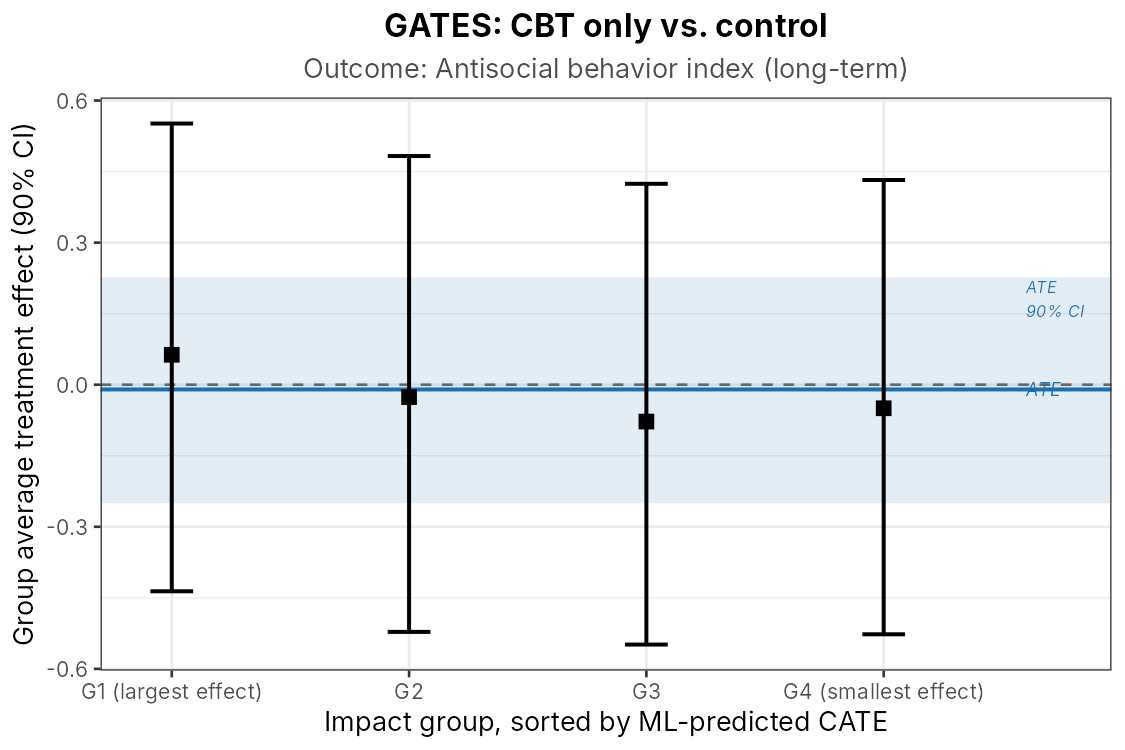

Source data for this figure (header and first rows):
analysis, group, estimate, ci_lower, ci_upper, p_value, learner
A2: CBT only, LT ASB, gamma.1, 0.06319, -0.4362, 0.5515, 0.7923, best
A2: CBT only, LT ASB, gamma.2, -0.02622, -0.5219, 0.4829, 0.9198, best
A2: CBT only, LT ASB, gamma.3, -0.07782, -0.5487, 0.4242, 0.7774, best
A2: CBT only, LT ASB, gamma.4, -0.04973, -0.527, 0.4322, 0.8425, best
A2: CBT only, LT ASB, gamma.4-gamma.1, -0.08817, -0.7672, 0.5957, 0.7863, best
